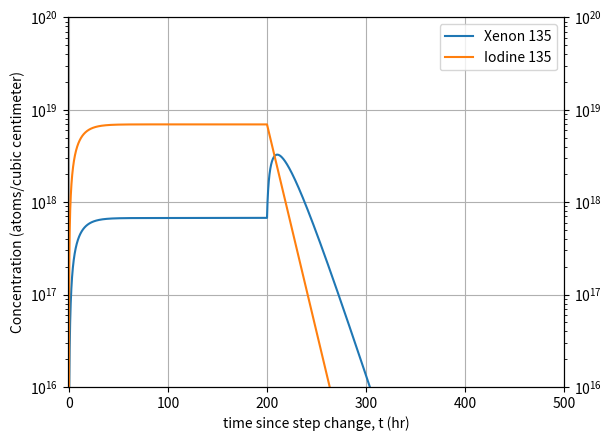

Reproduce this figure in Python.
#poison.py
import numpy as np
import matplotlib.pyplot as plt

#Constants
gamma = {'I':0.0639,'Xe':0.00237}
lamda = {'I':2.87e-5, 'Xe':2.09e-5} #sec^1
phi = 1.1e14 #n/cm2/s
#phi = 1.1e14 #n/cm2/s

sigma_F = 587e-24 #cm2
N = 0.04833e24 #atoms/cm3
Sigma_F = sigma_F*N

sigma_Xe = 2.6e-18


#Define Functions
def dI_dt(I):
    return gamma['I']*Sigma_F*phi-lamda['I']*I

def dXe_dt(I,Xe):
    return lamda['I']*I+gamma['Xe']*Sigma_F*phi-lamda['Xe']*Xe-Xe*sigma_Xe*phi

dt=1 #sec

#Loop
begin = 0 #hours
end = 500 #hours
time = np.arange(begin,end*3600+1) #sec

for t in time:
    if t == 200*3600:
        phi = 0
        
    if t==0: #Iniitial Conditions for ODEs
        I = [0]
        Xe= [0]
    else:
        i=I[-1]+dI_dt(I[-1])*dt
        xe=Xe[-1]+dXe_dt(I[-1],Xe[-1])*dt
        I.append(i)
        Xe.append(xe)

ax =  plt.gca()
plt.xlabel('time since step change, t (hr)')
plt.ylabel('Concentration (atoms/cubic centimeter)')
plt.yscale('log')
plt.ylim(1e16,1e20)
plt.xlim(-1,500)
#plt.yticks(np.array([1e18,5e18,1e19]))
plt.plot(time/3600,Xe,label='Xenon 135')
plt.plot(time/3600,I,label='Iodine 135')
plt.grid()

plt.legend(loc='best')
twin_ax = ax.twinx()
twin_ax.set_yscale('log')
twin_ax.set_ylim(ax.get_ylim())



plt.show()
